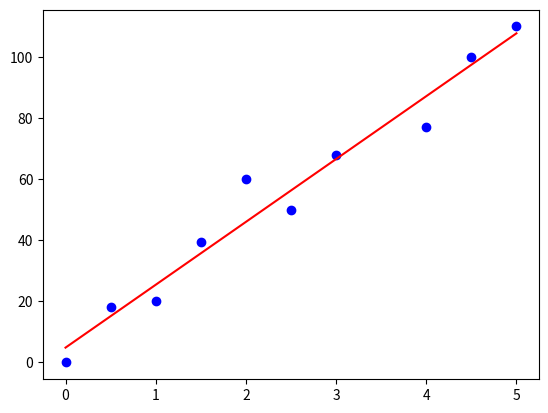

The script that saved this image: (Note: this script raises an exception after producing the figure.)
import matplotlib.pyplot as plt
import numpy as np
X = [0,0.5, 1, 1.5, 2,2.5, 3, 4,4.5,5]
Y = [0,18,20,39.5,60,50,68,77,100,110]
########## Begin ##########
X=np.array(X)
Y=np.array(Y)
k,b=np.polyfit(X,Y,1)
plt.plot(X,Y,'bo')
YHat=k*X+b
plt.plot(X,YHat,'r-')
plt.show()
########## End ##########
print('y = %.3fx + %.3f' % (k,b))
plt.savefig( 'src/step8/student/pic.png' )
plt.close()